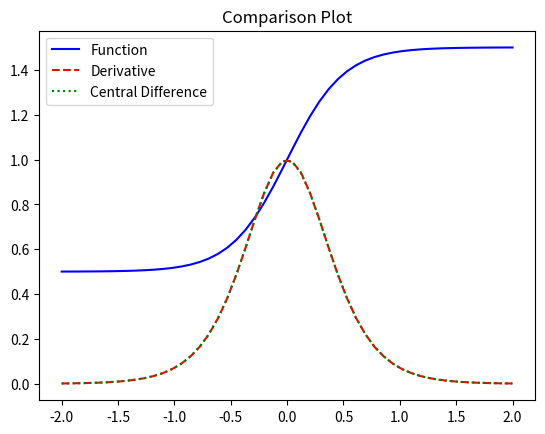

The script that saved this image:
#!/usr/bin/env python3
# Exercise 5.15

import numpy as np
import matplotlib.pyplot as plt

# Specified function.
def f(x):
    return 1 + (0.5 * np.tanh(2*x))

# Derivative of function. sech() - equivalent to 1/cosh().
def derivativef(x):
    return (1/np.cosh(2*x))**2

# Central difference function.
def centralDifference(f, x, step):
    return (f(x + (step/2)) - f(x - (step/2))) / step

# Specify range to evaluate and number of samples.
a       = -2
b       = 2
samples = 50

# Calculate step size.
step = (b-a)/(samples-1)

# Calculate values calculated.
xs                = np.linspace(a, b, samples)
functionPoints    = f(xs)
derivativePoints  = derivativef(xs)
centralDiffPoints = centralDifference(f, xs, step)

# Display with plot
plt.figure("Central Difference")
plt.title("Comparison Plot")
plt.plot(xs, functionPoints,    c='b', ls="-",      label="Function")
plt.plot(xs, derivativePoints,  c='r', ls="--",     label="Derivative")
plt.plot(xs, centralDiffPoints, c='g', ls="dotted", label="Central Difference")
plt.legend()
plt.show()